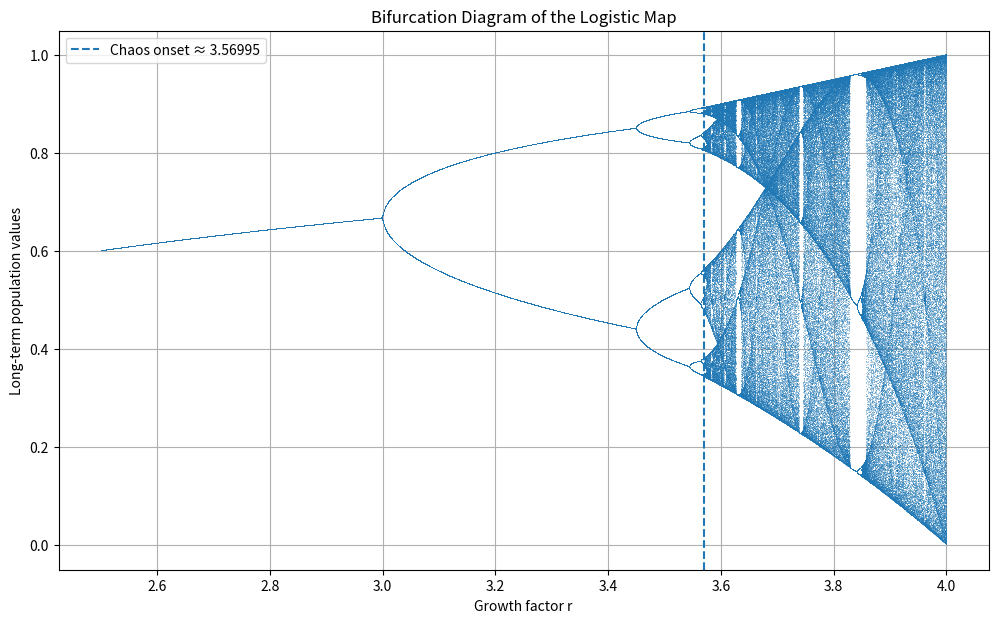

The script that saved this image:
# Use your simulation to point out at what value of r, the population
# the growth becomes chaotic. Show your result with a screenshot (PLOT THE DATA)

# Using the logistic map simulation, the behavior of the population was analyzed 
# for different values of the growth factor r
# From the bifurcation diagram, the population growth becomes chaotic at approximately r≈3.57.
# Before this value, the system shows stable or periodic oscillations, while 
# after this threshold the population values become irregular and highly 
# sensitive to initial conditions, indicating chaotic behavior.

import numpy as np
import matplotlib.pyplot as plt

r_values = np.linspace(2.5, 4.0, 5000)
x = np.full_like(r_values, 0.5)

for _ in range(1000):
    x = r_values * x * (1 - x)

rs = []
xs = []

for _ in range(200):
    x = r_values * x * (1 - x)
    rs.append(r_values.copy())
    xs.append(x.copy())

rs = np.array(rs).ravel()
xs = np.array(xs).ravel()

chaos_onset = 3.56995

plt.figure(figsize=(12, 7))
plt.plot(rs, xs, ',', alpha=0.35)
plt.axvline(chaos_onset, linestyle='--', linewidth=1.5, label=f'Chaos onset ≈ {chaos_onset}')
plt.xlabel('Growth factor r')
plt.ylabel('Long-term population values')
plt.title('Bifurcation Diagram of the Logistic Map')
plt.legend()
plt.grid(True)
plt.show()
